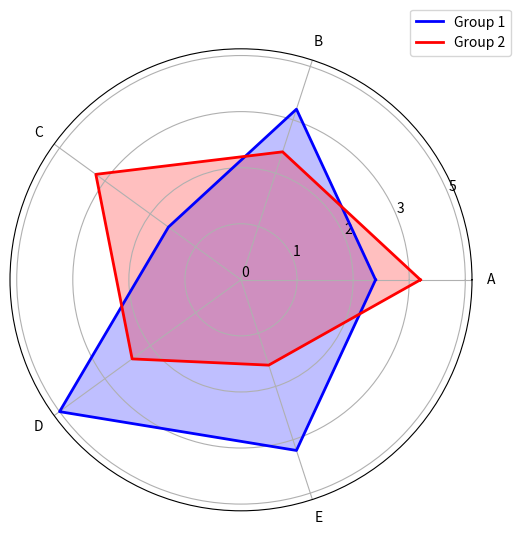

Write the Python code that produced this figure.
import numpy as np
import matplotlib.pyplot as plt

# 示例数据
labels = ['A', 'B', 'C', 'D', 'E']
values1 = [3, 4, 2, 5, 4]
values2 = [4, 3, 4, 3, 2]

# 计算雷达图的角度
num_vars = len(labels)
angles = np.linspace(0, 2 * np.pi, num_vars, endpoint=False).tolist()

# 闭合图形
values1 += values1[:1]
values2 += values2[:1]
angles += angles[:1]

# 设置画布
fig, ax = plt.subplots(figsize=(6, 6), subplot_kw=dict(polar=True))

# 绘制雷达图 - 第一组数据
ax.plot(angles, values1, color='blue', linewidth=2, label='Group 1')
ax.fill(angles, values1, color='blue', alpha=0.25)

# 绘制雷达图 - 第二组数据
ax.plot(angles, values2, color='red', linewidth=2, label='Group 2')
ax.fill(angles, values2, color='red', alpha=0.25)

# 设置轴和刻度
max_value = max(max(values1), max(values2))
num_circles = 5  # 设置圆圈的数量

# 设置y轴刻度和标签
yticks = np.linspace(0, max_value, num_circles)
yticklabels = [str(int(y)) for y in yticks]
ax.set_yticks(yticks)
ax.set_yticklabels(yticklabels)

# 设置x轴刻度和标签
ax.set_xticks(angles[:-1])
ax.set_xticklabels(labels)

# 添加图例
ax.legend(loc='upper right', bbox_to_anchor=(1.1, 1.1))

# 显示图表
plt.show()
